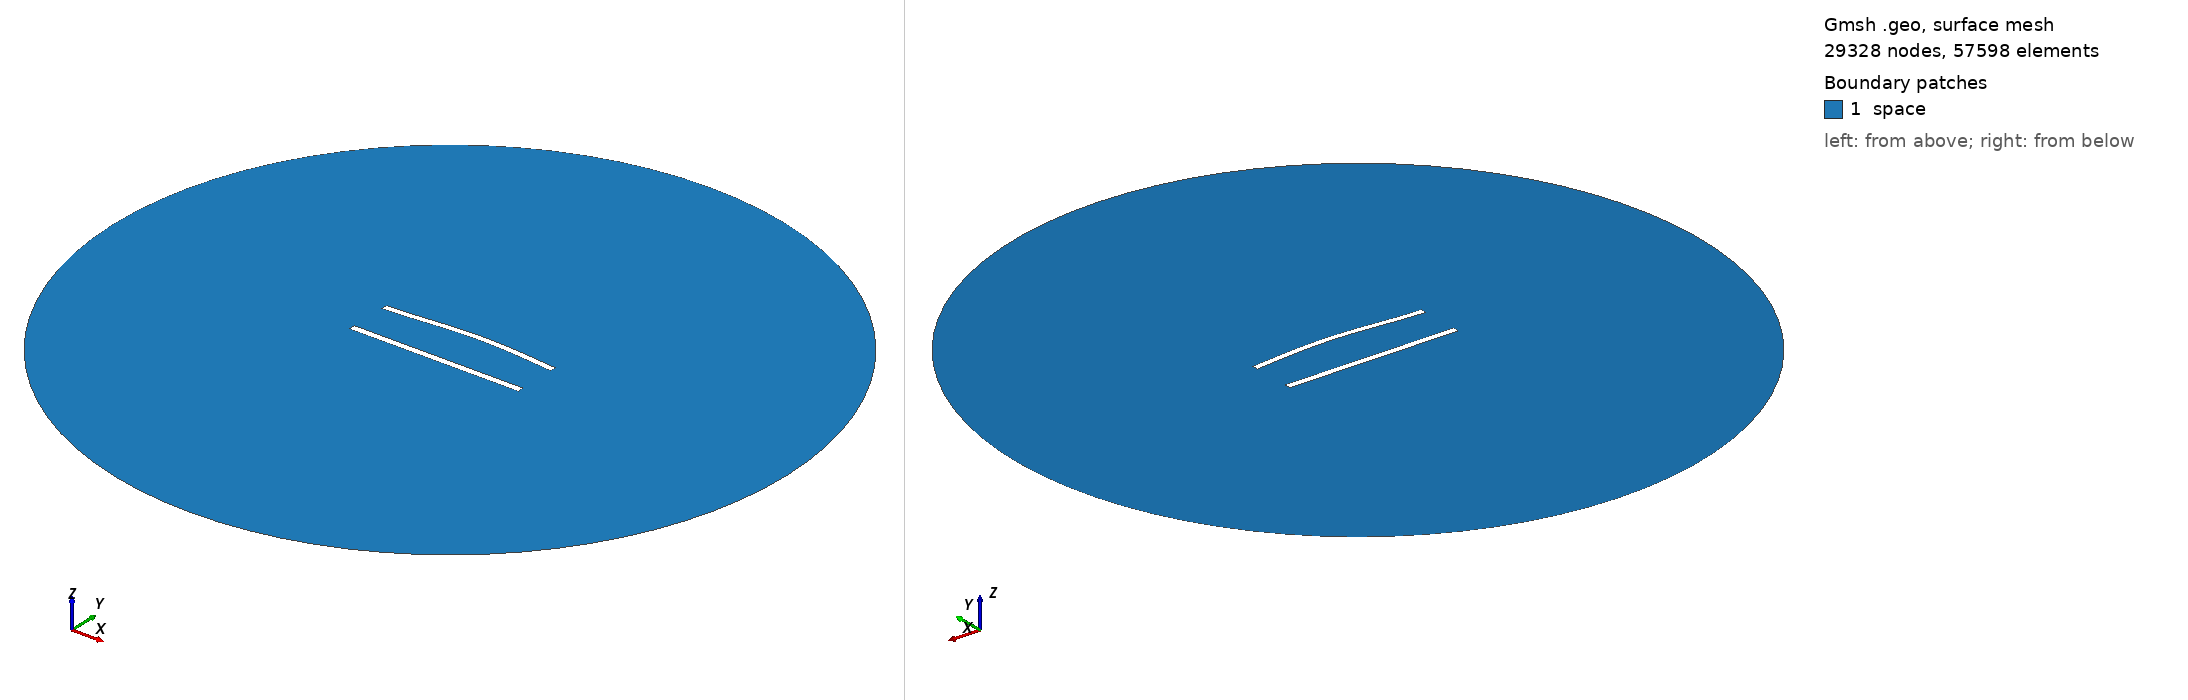

Gmsh geometry script, surface-meshed: 29328 nodes, 57598 surface elements. Boundary patches (legend numbers): 1 space. Left view from above one corner, right view from below the opposite corner. Legend entries are the model's physical surfaces. The drawing asked Gmsh for element sizes between 1% and 20% of the model's largest extent; the script's own settings can give other sizes.

=== 644.geo (drawn) ===
//---------------------------------------
// Geometry kernel
//---------------------------------------

SetFactory("OpenCASCADE");



//---------------------------------------
// Parameters of the geometry
//---------------------------------------

// Overetch of the upper plate
overetch = 0.125;

// Distance between the plates
distance = 25.0;

// Discretization over the x axis (for the deformation)
nx = 50; 

// Length of the plate
L = 100 - overetch; 

// Number of modes
n = 4; 

// 1st mode coefficient
coeff(1) = 1.5;
beta(1) = 0.596864 * 3.1415926535 / L;

// 2nd mode coefficient
coeff(2) = 1.5;
beta(2) = 1.49418 * 3.1415926535 / L;

// 3rd mode coefficient
coeff(3) = 0.0;
beta(3) = 2.50025 * 3.1415926535 / L;

// 4th mode coefficient
coeff(4) = 0.0;
beta(4) = 3.49999 * 3.1415926535 / L;



//---------------------------------------
// Upper plate (deformed rectangle)
//---------------------------------------

// Coordiantes of the upper plate
xmin = -50;
xmax = 50 - overetch;

// Height of the upper plate
yheight = 4 - 2 * overetch;

// Indexes of the points
UpperID[] = {};
LowerID[] = {};
LeftID[] = {};
RightID[] = {};

// Point index
p = 1;

// Horizontal edges
For i In {1:nx}
    x = xmin + (i-1)*(xmax - xmin)/(nx-1);

    y_bottom = distance / 2 + overetch;
    For j In {1:n}
        C = (Cosh(beta(j)*L) + Cos(beta(j)*L)) / (Sinh(beta(j)*L) + Sin(beta(j)*L));
        y_bottom  = y_bottom + coeff(j) * (Cosh(beta(j)*(x+50)) - Cos(beta(j)*(x+50)) - C * (Sinh(beta(j)*(x+50)) - Sin(beta(j)*(x+50))));
    EndFor

    y_top = y_bottom + yheight;

    Point(p) = {x, y_top, 0, 1.0};
    UpperID[i] = p;
    p = p + 1;

    Point(p) = {x, y_bottom, 0, 1.0};
    LowerID[i] = p;
    p = p + 1;
EndFor

// Create point lists
UpperPts[] = {}; LowerPts[] = {};
For i In {1:nx}
  UpperPts[] += {UpperID[i]};
  LowerPts[] += {LowerID[i]};
EndFor

// Build splines
Spline(1) = {UpperPts[]};
Spline(2) = {LowerPts[]};
Line(3) = {LowerPts[nx-1], UpperPts[nx-1]};
Line(4) = {LowerPts[0], UpperPts[0]};

// Build the plane surface
Curve Loop(1) = {2, 3, -1, -4};
Plane Surface(1) = {1};



//---------------------------------------
// Lower plate (rectangle)
//---------------------------------------

// Vertices
Point(1001) = {-50, -distance/2, 0, 1.0};
Point(1002) = { 50, -distance/2, 0, 1.0};
Point(1003) = { 50,  -distance/2 + 4, 0, 1.0};
Point(1004) = {-50,  -distance/2 + 4, 0, 1.0};

// Edges
Line(5) = {1001, 1002};
Line(6) = {1002, 1003};
Line(7) = {1003, 1004};
Line(8) = {1004, 1001};

// Plane surface
Line Loop(2) = {5, 6, 7, 8};
Plane Surface(2) = {2}; 



//---------------------------------------
// Outer (fictious) boundary
//---------------------------------------

// Points
Point(1005) = {0, 0, 0};       // Center
Point(1006) = {200, 0, 0};     // Start point
Point(1007) = {0, 200, 0};     // 90 degrees
Point(1008) = {-200, 0, 0};    // 180 degrees
Point(1009) = {0, -200, 0};    // 270 degrees

// Circle arcs (each needs start, center, end)
Circle(9) = {1006, 1005, 1007};
Circle(10) = {1007, 1005, 1008};
Circle(11) = {1008, 1005, 1009};
Circle(12) = {1009, 1005, 1006};

// Plane surface for the entire domain
Curve Loop(3) = {9, 10, 11, 12};
Surface(3) = {3};

// Subtract the plates from the whole domain to obtain the actual domain where we want to solve the equations
BooleanDifference{ Surface{3}; Delete; }{ Surface{1}; Surface{2}; Delete; }




//---------------------------------------
// Transfinite Lines/Curves
//---------------------------------------

// Set the number of points on the boundaries
r = 6;
d = 0.15;

// Plates
Transfinite Curve {1} = 50*r/4 Using Progression 1;
Transfinite Line {2} = 50*r Using Progression 1;
Transfinite Curve {3, 4} = 2*r Using Progression 1+d;
Transfinite Line {5} = 50*r/4 Using Progression 1;
Transfinite Line {7} = 50*r Using Progression 1;
Transfinite Line {6} = 2*r Using Progression 1-d;
Transfinite Line {8} = 2*r Using Progression 1+d;

// Outer boundary
Transfinite Line {9, 10, 11, 12} = 20 Using Progression 1;



//---------------------------------------
// Physical groups
//---------------------------------------                

// Physical curves (boundaries)
Physical Line("force_segment", 10) = {2};
Physical Line("upper_plate", 11) = {1, 3, 4};
Physical Line("lower_plate", 12) = {5, 6, 7, 8};
Physical Line("boundary", 20) = {9, 10, 11, 12};

// Physical Surfaces
Physical Surface("space", 30) = {3};



//---------------------------------------
// 6. Generate the Mesh
//---------------------------------------

// 2D mesh generation
Mesh 2;
